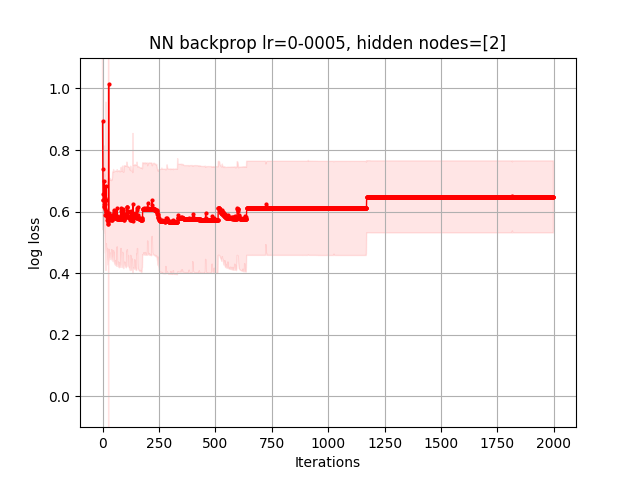

The file beside this chart, header and first rows:
9.744207873592913849e-01, 6.932438078801563819e-01, 6.932276326293043134e-01, 6.932117319121487986e-01, 6.931991774155894515e-01, 6.931946488267943796e-01, 6.931901602861011424e-01, 6.931857100238305591e-01, 6.931812963192094390e-01, 6.931769174987348903e-01, 6.931725719346170100e-01, 6.931682580432974028e-01, 6.931639742840390861e-01, 6.931615891297607801e-01, 6.931610490255685209e-01, 6.931605115892075508e-01, 6.931599767302800696e-01, 6.931594443593224186e-01, 6.931589143877694426e-01, 6.931583867279219602e-01, 6.931578612929119032e-01, 6.931573379966706749e-01, 6.931568167538950664e-01, 6.931563007178818125e-01
6.517831016377865216e-01, 6.294206239027695382e-01, 6.031084727934065137e-01, 5.675572993561212032e-01, 5.288111404350067657e-01, 5.193831274473412751e-01, 6.822405372158369952e-01, 5.389841756765768599e-01, 6.747039753503759618e-01, 6.912790842492818610e-01, 6.903115296023868419e-01, 6.874161548499059249e-01, 6.805104770980763274e-01, 6.623774667093368373e-01, 6.180793424279413806e-01, 5.588924970600109843e-01, 5.490733407040151448e-01, 5.424297936848535562e-01, 5.378809789983792777e-01, 5.345064941183561569e-01, 5.287912482311348805e-01, 5.259246845886547117e-01, 5.161746730491519886e-01, 5.137844324509260874e-01
6.942079044023664602e-01, 6.888278684825777098e-01, 6.707174545080512029e-01, 6.460688882745811989e-01, 6.208837356291960763e-01, 5.951925441166492359e-01, 5.794624971758045584e-01, 6.287530754204859740e-01, 7.549387023636570104e-01, 6.929795463012138335e-01, 6.876123723843305946e-01, 6.786655867669089126e-01, 6.502630796584020212e-01, 5.792829158305036197e-01, 5.289524376878205203e-01, 5.523796054182499304e-01, 5.168359768669876786e-01, 5.853921202572093252e-01, 4.684272400104237399e-01, 4.569495928690152087e-01, 4.450303971931467428e-01, 4.324089028662180256e-01, 4.177293290675772042e-01, 4.019112100157378187e-01
6.966438572407470664e-01, 6.845708349666950188e-01, 6.712972625900365253e-01, 6.418697068752960977e-01, 6.086623417109664480e-01, 5.894427706910627673e-01, 5.533647707381641467e-01, 5.726236039152663437e-01, 6.756150317214177914e-01, 6.534754932068048694e-01, 6.123589317424824596e-01, 5.385644474852896435e-01, 4.119832547574643344e-01, 3.525311964311489410e-01, 9.427258846622444954e-01, 1.444004532555350773e+00, 6.931471805599451752e-01, 6.931471805599451752e-01, 6.931471805599451752e-01, 6.931471805599451752e-01, 6.931471805599451752e-01, 6.931471805599451752e-01, 6.931471805599451752e-01, 6.931471805599451752e-01
1.577941602508354801e+00, 7.087315545044854392e-01, 6.926194915782540873e-01, 6.925942335108158376e-01, 6.925734956398089670e-01, 6.925562354946207533e-01, 6.925416928384119375e-01, 6.925293043696085782e-01, 6.925186462814383326e-01, 6.925093950838112633e-01, 6.925013005040929759e-01, 6.924941664713192280e-01, 6.924878375814423892e-01, 6.924821893300480147e-01, 6.924771209702534902e-01, 6.924725502244096775e-01, 6.924684093218389513e-01, 6.924646419968554234e-01, 6.924612011903841235e-01, 6.924580472728646408e-01, 6.924551466574513370e-01, 6.924524707083420383e-01, 6.924499948743825239e-01, 6.924476979961525780e-01
8.285623442685177142e-01, 6.407222240253843681e-01, 6.247131384909937468e-01, 5.831337200718085256e-01, 7.664509390506696329e-01, 6.940649382728106831e-01, 6.937884836276981826e-01, 6.936223365229752247e-01, 6.935144009319287317e-01, 6.934459544992014335e-01, 6.933934679141465773e-01, 6.933533042132192792e-01, 6.933143364504484873e-01, 6.932764712186070266e-01, 6.932440541672748591e-01, 6.932236146460513115e-01, 6.932035682137603905e-01, 6.931881345086017276e-01, 6.931779197853201735e-01, 6.931678389390675266e-01, 6.931619769487249449e-01, 6.931593259182585731e-01, 6.931566926702932285e-01, 6.931540768335205938e-01
7.640088422417603553e-01, 1.320303039420934521e+00, 6.882998757536650247e-01, 6.843847147415034193e-01, 6.822990221559479540e-01, 6.804529419268716683e-01, 6.787383707604512928e-01, 6.770985042255486253e-01, 6.755508106548618885e-01, 6.739810338440402893e-01, 6.724587387389221460e-01, 6.711569866820978891e-01, 6.698458319763133106e-01, 6.685757857771712498e-01, 6.673283019476259348e-01, 6.660638528589920559e-01, 6.645634890669722683e-01, 6.632301850311468350e-01, 6.619680540867926011e-01, 6.607546384396205674e-01, 6.596708738894366819e-01, 6.584333109846177701e-01, 6.568414041517289803e-01, 6.550691126553338517e-01
7.751558571594432401e-01, 6.527625794762056399e-01, 6.149283181019631339e-01, 5.902919200838553371e-01, 5.616320963385118548e-01, 5.164894567425609706e-01, 4.737800011723191096e-01, 4.809412478138150870e-01, 9.680260933742630414e-01, 4.840889420123386522e-01, 4.617795401841384151e-01, 4.536135399164221149e-01, 4.479199785757091989e-01, 4.389259325975733428e-01, 4.346239471004342270e-01, 4.242904340156959941e-01, 4.235516312894405111e-01, 4.122768493418008107e-01, 4.171720708915955256e-01, 4.185797398024401761e-01, 5.183626711168974888e-01, 4.025918496935882995e-01, 3.937553803923037887e-01, 3.877464300234554351e-01
6.801406922222027474e-01, 6.613939752926003557e-01, 6.253325810413875585e-01, 5.746989910441520077e-01, 5.382139277285299395e-01, 5.105343530580840339e-01, 4.939840693123903614e-01, 4.797835306922928478e-01, 4.698314810811238251e-01, 4.609189313677006239e-01, 4.599057055283199968e-01, 4.477859540168818708e-01, 4.468027920237722106e-01, 4.322258487256669945e-01, 4.267013351811159705e-01, 4.214079679783289678e-01, 4.161797370927689532e-01, 4.117534429330051426e-01, 4.065554701592602460e-01, 4.024932096179834606e-01, 3.973627827909781973e-01, 3.934112805938171364e-01, 3.891747171546917072e-01, 3.909360725438700834e-01
1.284580858257532210e+00, 6.931856840435086653e-01, 6.931564641534959659e-01, 6.931279525529574492e-01, 6.930908205814780843e-01, 6.929785018935759044e-01, 6.928682117935532903e-01, 6.927584882319852699e-01, 6.926480432431298961e-01, 6.925274588938838960e-01, 6.923205422924678665e-01, 6.918487621711091329e-01, 6.905953268169059411e-01, 6.886964392719437944e-01, 6.844337303743363021e-01, 6.758770536858995648e-01, 6.581125721266042339e-01, 6.295781193357797845e-01, 6.016981910943296485e-01, 5.763788864810074353e-01, 5.601719636951461023e-01, 5.483765869331550524e-01, 5.463964588176498660e-01, 5.531336906347825710e-01
